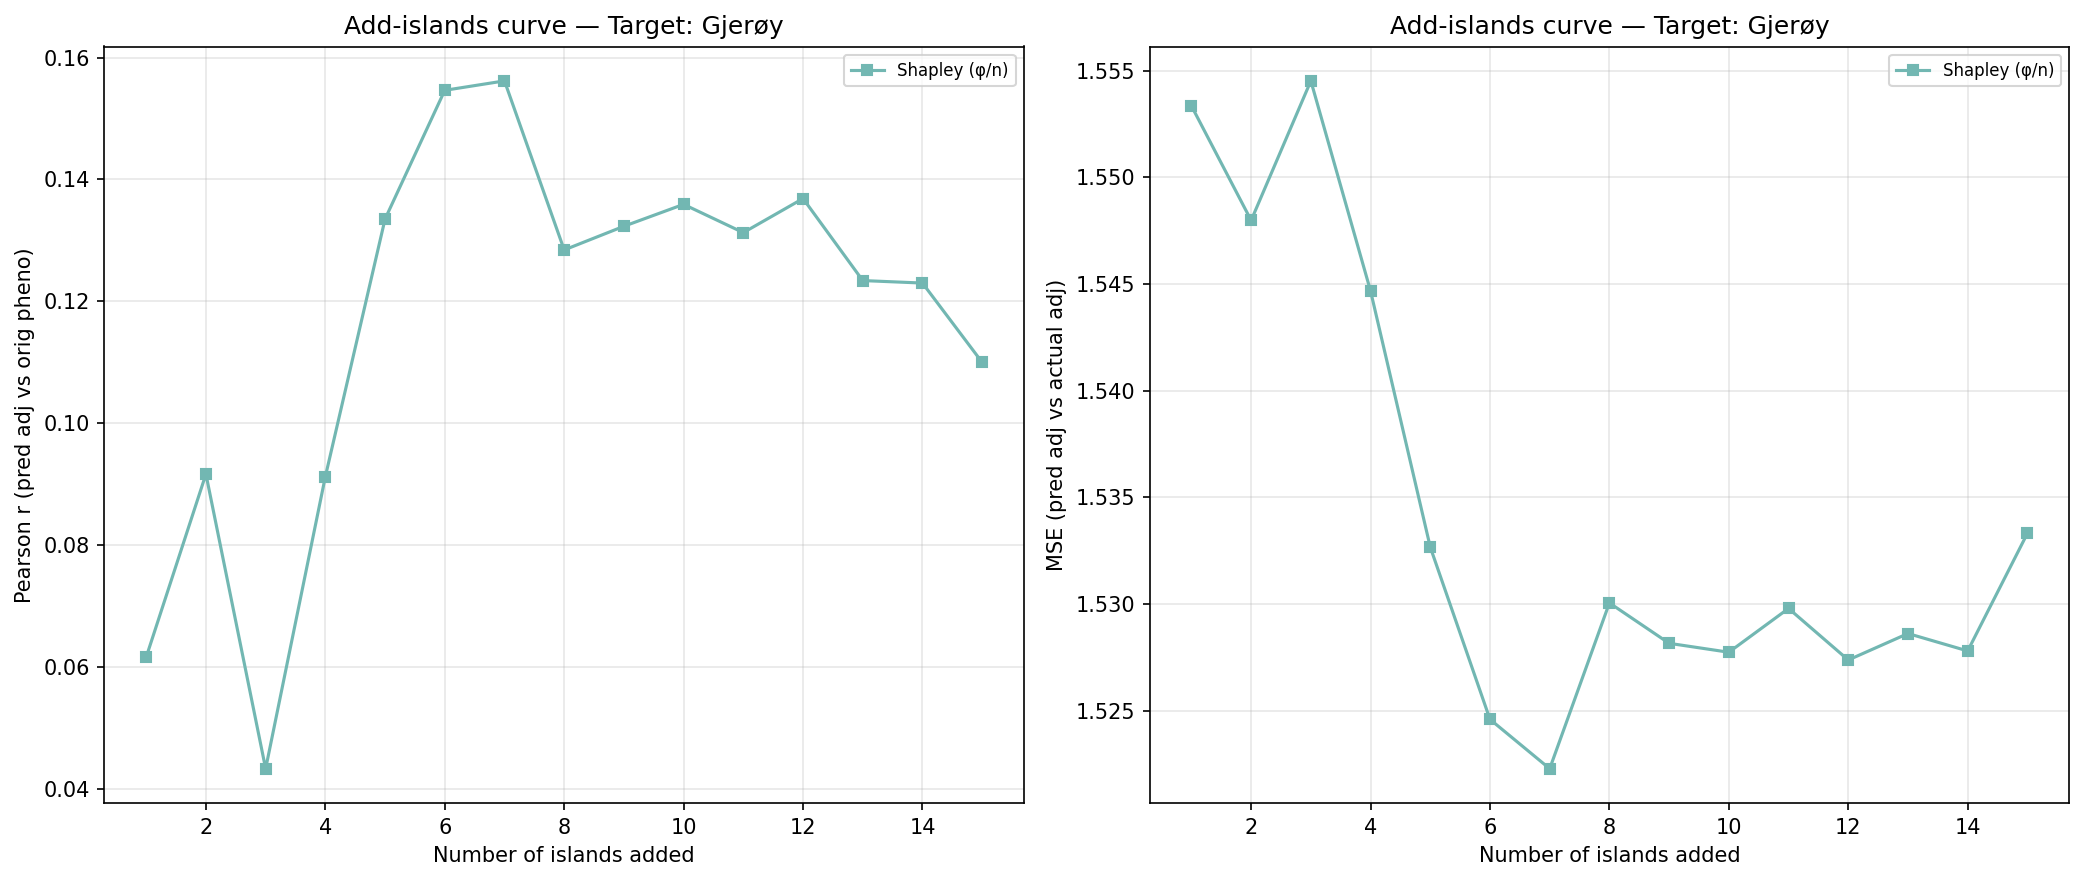

Values plotted in this chart, from the file beside it:
n_islands, n_individuals, corr_eval, mse_adj, method, order_seed, target_island
1, 158, 0.0616, 1.553, shapley_mean, -1, 4
2, 277, 0.09164, 1.548, shapley_mean, -1, 4
3, 443, 0.04328, 1.555, shapley_mean, -1, 4
4, 1521, 0.09122, 1.545, shapley_mean, -1, 4
5, 1877, 0.1335, 1.533, shapley_mean, -1, 4
6, 2460, 0.1546, 1.525, shapley_mean, -1, 4
7, 2946, 0.1562, 1.522, shapley_mean, -1, 4
8, 3530, 0.1284, 1.53, shapley_mean, -1, 4
9, 3622, 0.1323, 1.528, shapley_mean, -1, 4
10, 3914, 0.1359, 1.528, shapley_mean, -1, 4
11, 4116, 0.1313, 1.53, shapley_mean, -1, 4
12, 4513, 0.1369, 1.527, shapley_mean, -1, 4
13, 4686, 0.1234, 1.529, shapley_mean, -1, 4
14, 4945, 0.123, 1.528, shapley_mean, -1, 4
15, 5139, 0.11, 1.533, shapley_mean, -1, 4
